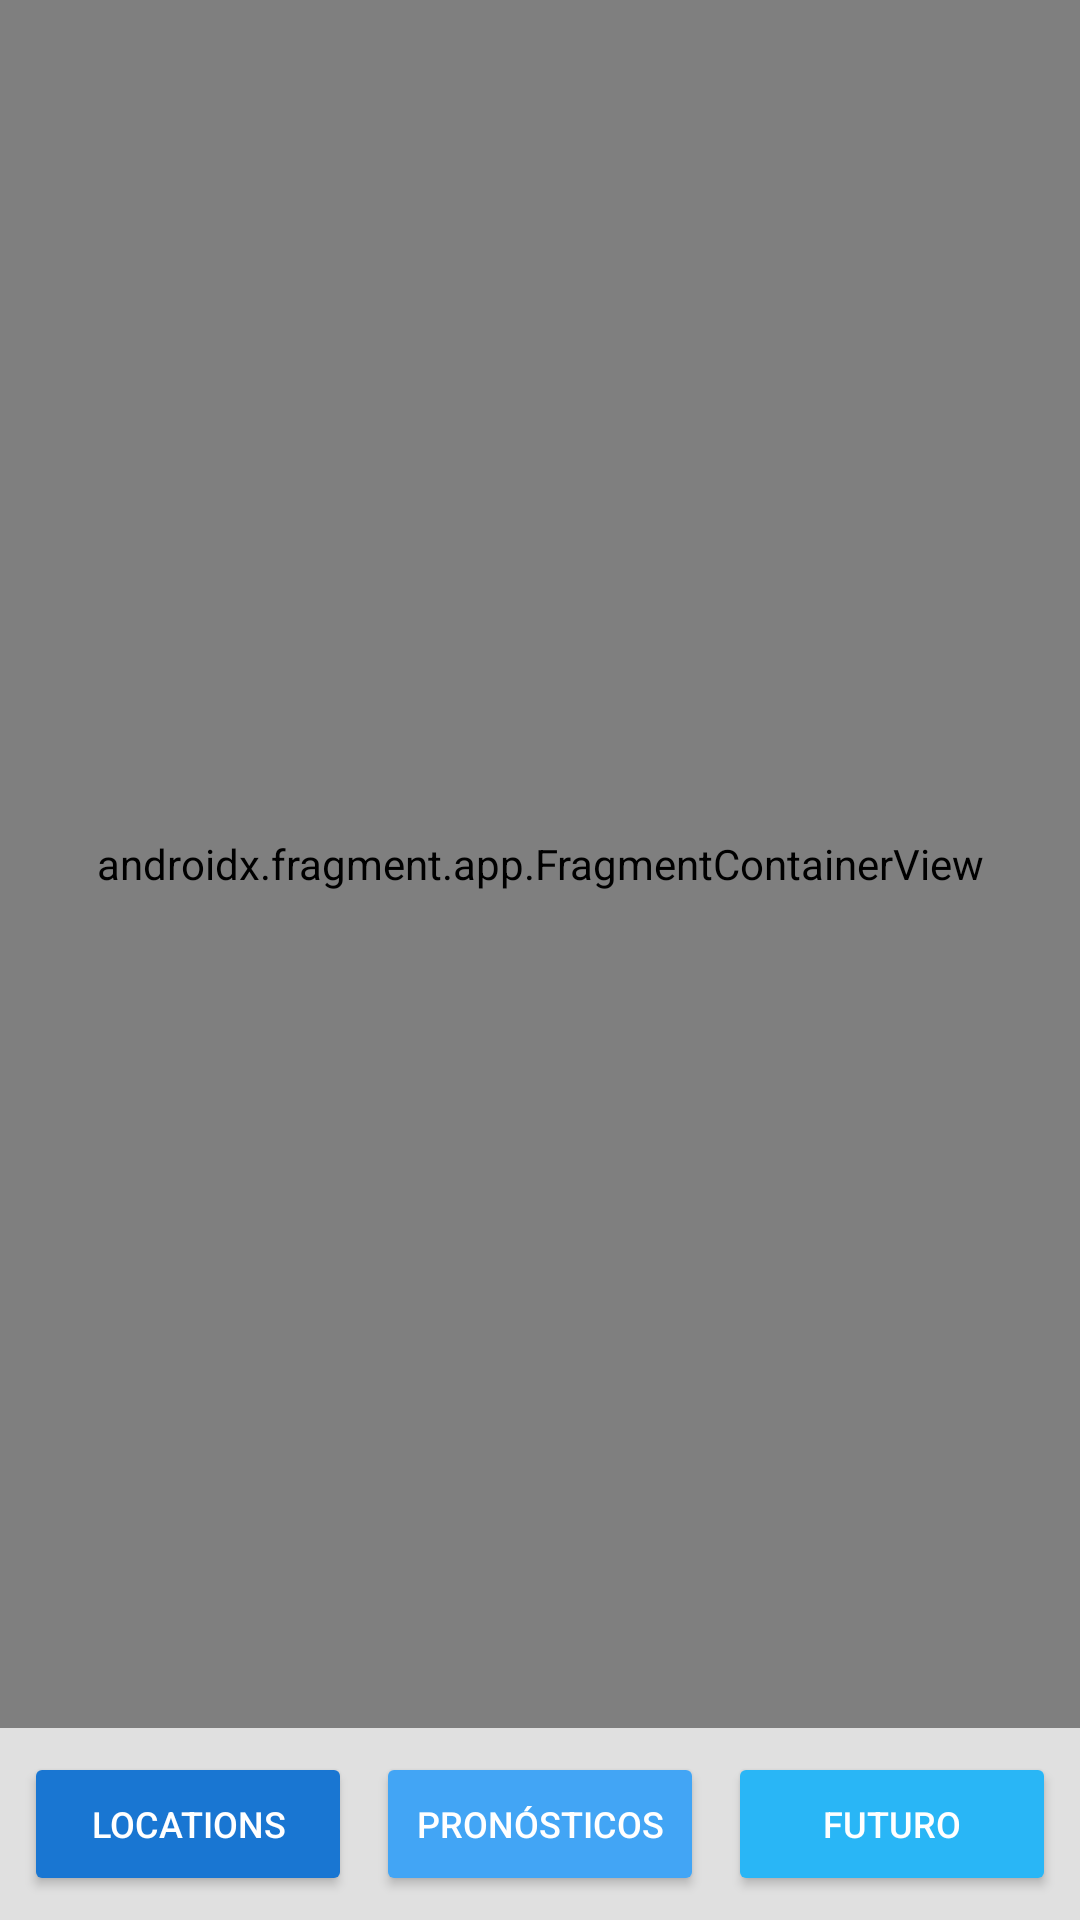

Layout XML and referenced resources for this Android screen:
<!-- AndroidManifest.xml: application theme Theme.IOT_LAB4_20210740 -->
<!-- res/layout/activity_app.xml -->
<?xml version="1.0" encoding="utf-8"?>
<androidx.constraintlayout.widget.ConstraintLayout xmlns:android="http://schemas.android.com/apk/res/android"
    xmlns:app="http://schemas.android.com/apk/res-auto"
    xmlns:tools="http://schemas.android.com/tools"
    android:layout_width="match_parent"
    android:layout_height="match_parent"
    tools:context=".AppActivity">

    <androidx.fragment.app.FragmentContainerView
        android:id="@+id/nav_host_fragment"
        android:name="androidx.navigation.fragment.NavHostFragment"
        android:layout_width="0dp"
        android:layout_height="0dp"
        app:defaultNavHost="true"
        app:layout_constraintBottom_toTopOf="@+id/navigationButtonsLayout"
        app:layout_constraintEnd_toEndOf="parent"
        app:layout_constraintStart_toStartOf="parent"
        app:layout_constraintTop_toTopOf="parent"
        app:navGraph="@navigation/nav_graph" />

    <LinearLayout
        android:id="@+id/navigationButtonsLayout"
        android:layout_width="0dp"
        android:layout_height="wrap_content"
        android:orientation="horizontal"
        android:padding="8dp"
        android:background="#E0E0E0"
        app:layout_constraintBottom_toBottomOf="parent"
        app:layout_constraintEnd_toEndOf="parent"
        app:layout_constraintStart_toStartOf="parent">

        <Button
            android:id="@+id/buttonLocations"
            android:layout_width="0dp"
            android:layout_height="wrap_content"
            android:layout_weight="1"
            android:layout_marginEnd="4dp"
            android:text="Locations"
            android:textSize="12sp"
            android:backgroundTint="#1976D2"
            android:textColor="#FFFFFF" />

        <Button
            android:id="@+id/buttonPronosticos"
            android:layout_width="0dp"
            android:layout_height="wrap_content"
            android:layout_weight="1"
            android:layout_marginStart="4dp"
            android:layout_marginEnd="4dp"
            android:text="Pronósticos"
            android:textSize="12sp"
            android:backgroundTint="#42A5F5"
            android:textColor="#FFFFFF" />

        <Button
            android:id="@+id/buttonFuturo"
            android:layout_width="0dp"
            android:layout_height="wrap_content"
            android:layout_weight="1"
            android:layout_marginStart="4dp"
            android:text="Futuro"
            android:textSize="12sp"
            android:backgroundTint="#29B6F6"
            android:textColor="#FFFFFF" />

    </LinearLayout>

</androidx.constraintlayout.widget.ConstraintLayout>
<!-- resources referenced by this layout -->
<resources>
  <style name="Theme.IOT_LAB4_20210740" parent="Base.Theme.IOT_LAB4_20210740" />
  <style name="Base.Theme.IOT_LAB4_20210740" parent="Theme.Material3.DayNight.NoActionBar">
          
          
      </style>
</resources>
